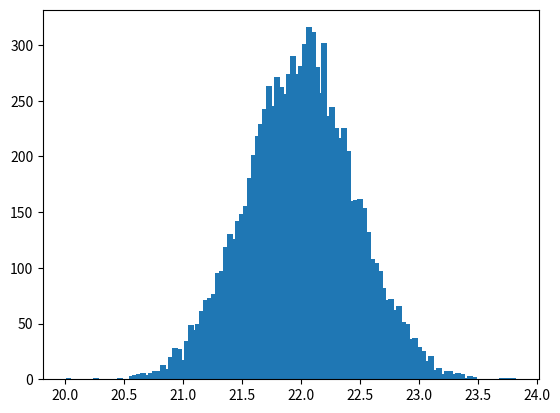

Generate this figure with matplotlib:
import random
import math
import numpy as np
import matplotlib.pyplot as plt

def nck(N,K): # factorial function
    f=math.factorial
    return f(N) // f(K) // f(N-K)

N = 10000
n = 30
CDFProb = 0 
p = 0.7
q = (1-p)

l=[]

# to calculate random values of k or x(Random variable which mean no of times a output occurs).
# we are generating a random probabilty and then we are finding k or x for that particular value(Inverse Transform Sampling).
#cdfprob is cumulative probablity for that particular random varibale.

for i in range(0,N):
    list1 = []
    for j in range(0,n):
        x = 0
        CDFProb = 0
        u = random.uniform(0,1)
        while(CDFProb<=u):
            CDFProb += (nck(n,x)*((p)**x)*((q)**(n-x)))
            x+=1
        list1.append(x)
    l.append(list1)
print(l)

# to calculate mean of N(sample size) values.
# loop to the lenght of list l(there will be 1000 mean of 30 sample size)
meanList = []
for i in l:
    meanList.append(sum(i)/n)
    meanList.sort()
print(meanList)

# sorted mean List to find how many times a mean is occuring.
uniqueList = []
countList = []
number = 0
m = 0
for i in range(0,N):
    if number == meanList[i]:
        countList[m-1] = countList[m-1] + 1
    else:
        number = meanList[i]
        uniqueList.append(number)
        countList.append(int(1))
        m +=1
print(uniqueList)
print(countList)

plt.bar(uniqueList,countList, 0.05)
